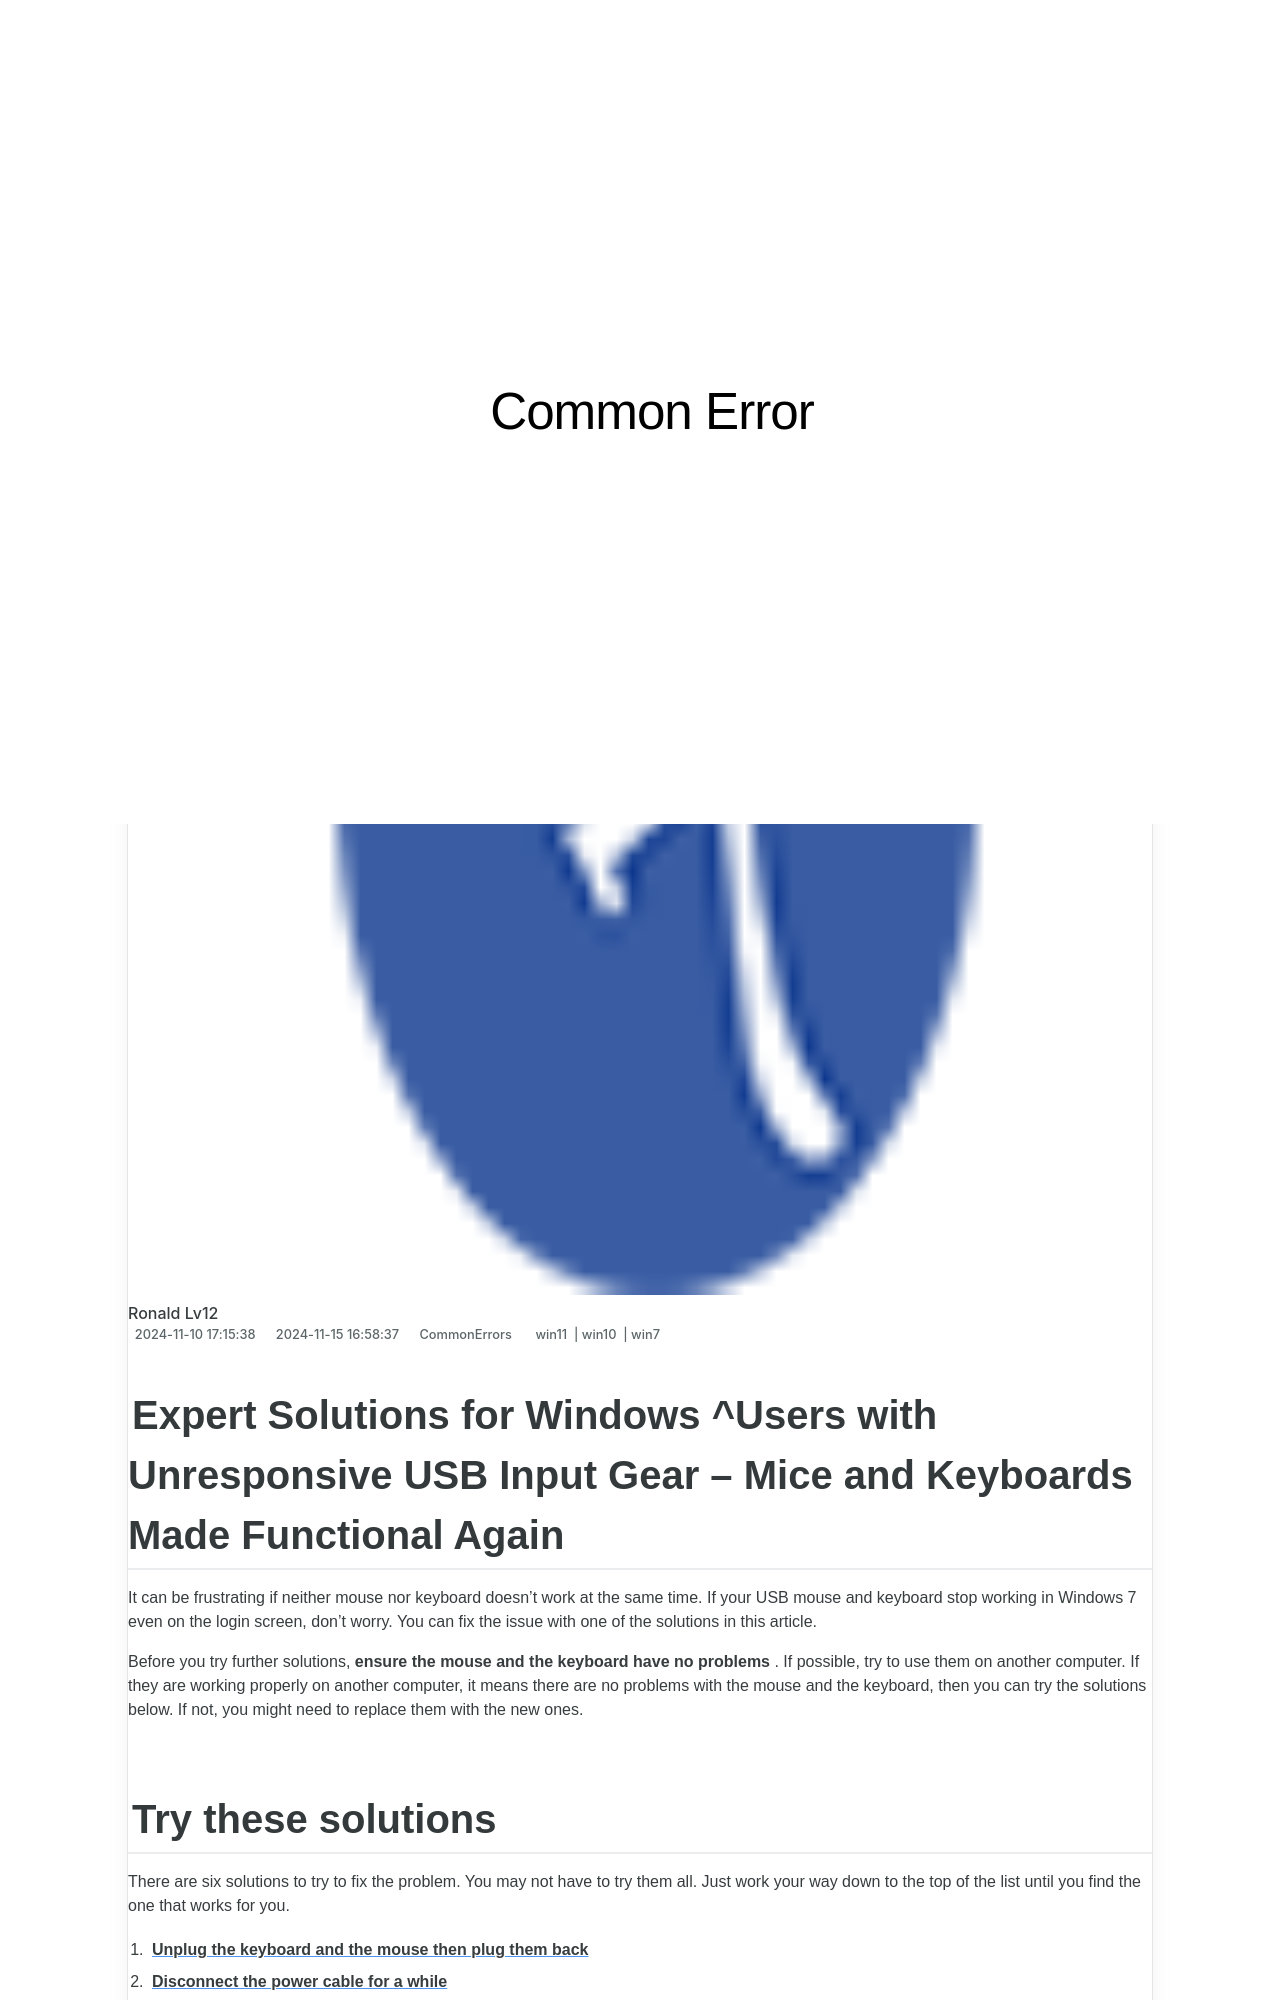

repository: techidaily/site-common-error · page: effective-solutions-for-dealing-with-an-unresponsive-internet-explorer-browser/index.html · generator: jekyll

---
title: Effective Solutions for Dealing with an Unresponsive Internet Explorer Browser
date: 2024-11-10T17:15:38.087Z
updated: 2024-11-15T16:58:37.884Z
tags:
  - win11
  - win10
  - win7
categories:
  - CommonErrors
description: This Article Describes Effective Solutions for Dealing with an Unresponsive Internet Explorer Browser
excerpt: This Article Describes Effective Solutions for Dealing with an Unresponsive Internet Explorer Browser
thumbnail: https://thmb.techidaily.com/04a734a9937eba2d7e4ad06c3d50be8d29a9cd1edbd98c5f96a14775cba2210b.jpg
---

## Expert Solutions for Windows ^Users with Unresponsive USB Input Gear – Mice and Keyboards Made Functional Again

 It can be frustrating if neither mouse nor keyboard doesn’t work at the same time. If your USB mouse and keyboard stop working in Windows 7 even on the login screen, don’t worry. You can fix the issue with one of the solutions in this article.

 Before you try further solutions, **ensure the mouse and the keyboard have no problems** . If possible, try to use them on another computer. If they are working properly on another computer, it means there are no problems with the mouse and the keyboard, then you can try the solutions below. If not, you might need to replace them with the new ones.

## Try these solutions

 There are six solutions to try to fix the problem. You may not have to try them all. Just work your way down to the top of the list until you find the one that works for you.

1. [**Unplug the keyboard and the mouse then plug them back**](#solution1)
2. [**Disconnect the power cable for a while**](#solution2)
3. [**Disable driver signature enforcement**](#solution3)
4. [**Update the USB driver**](#solution4)
5. [**Disable the Third Party services**](#solution5)
6. **[Enable Legacy USB Support in BIOS](#solution6)**

---

<!-- affiliate ads begin -->
<a href="https://appsumo.8odi.net/c/5597632/2100529/7443" target="_top" id="2100529">
  <img src="//a.impactradius-go.com/display-ad/7443-2100529" border="0" alt="https://techidaily.com" width="728" height="90"/>
</a>
<img height="0" width="0" src="https://appsumo.8odi.net/i/5597632/2100529/7443" style="position:absolute;visibility:hidden;" border="0" />
<!-- affiliate ads end -->
